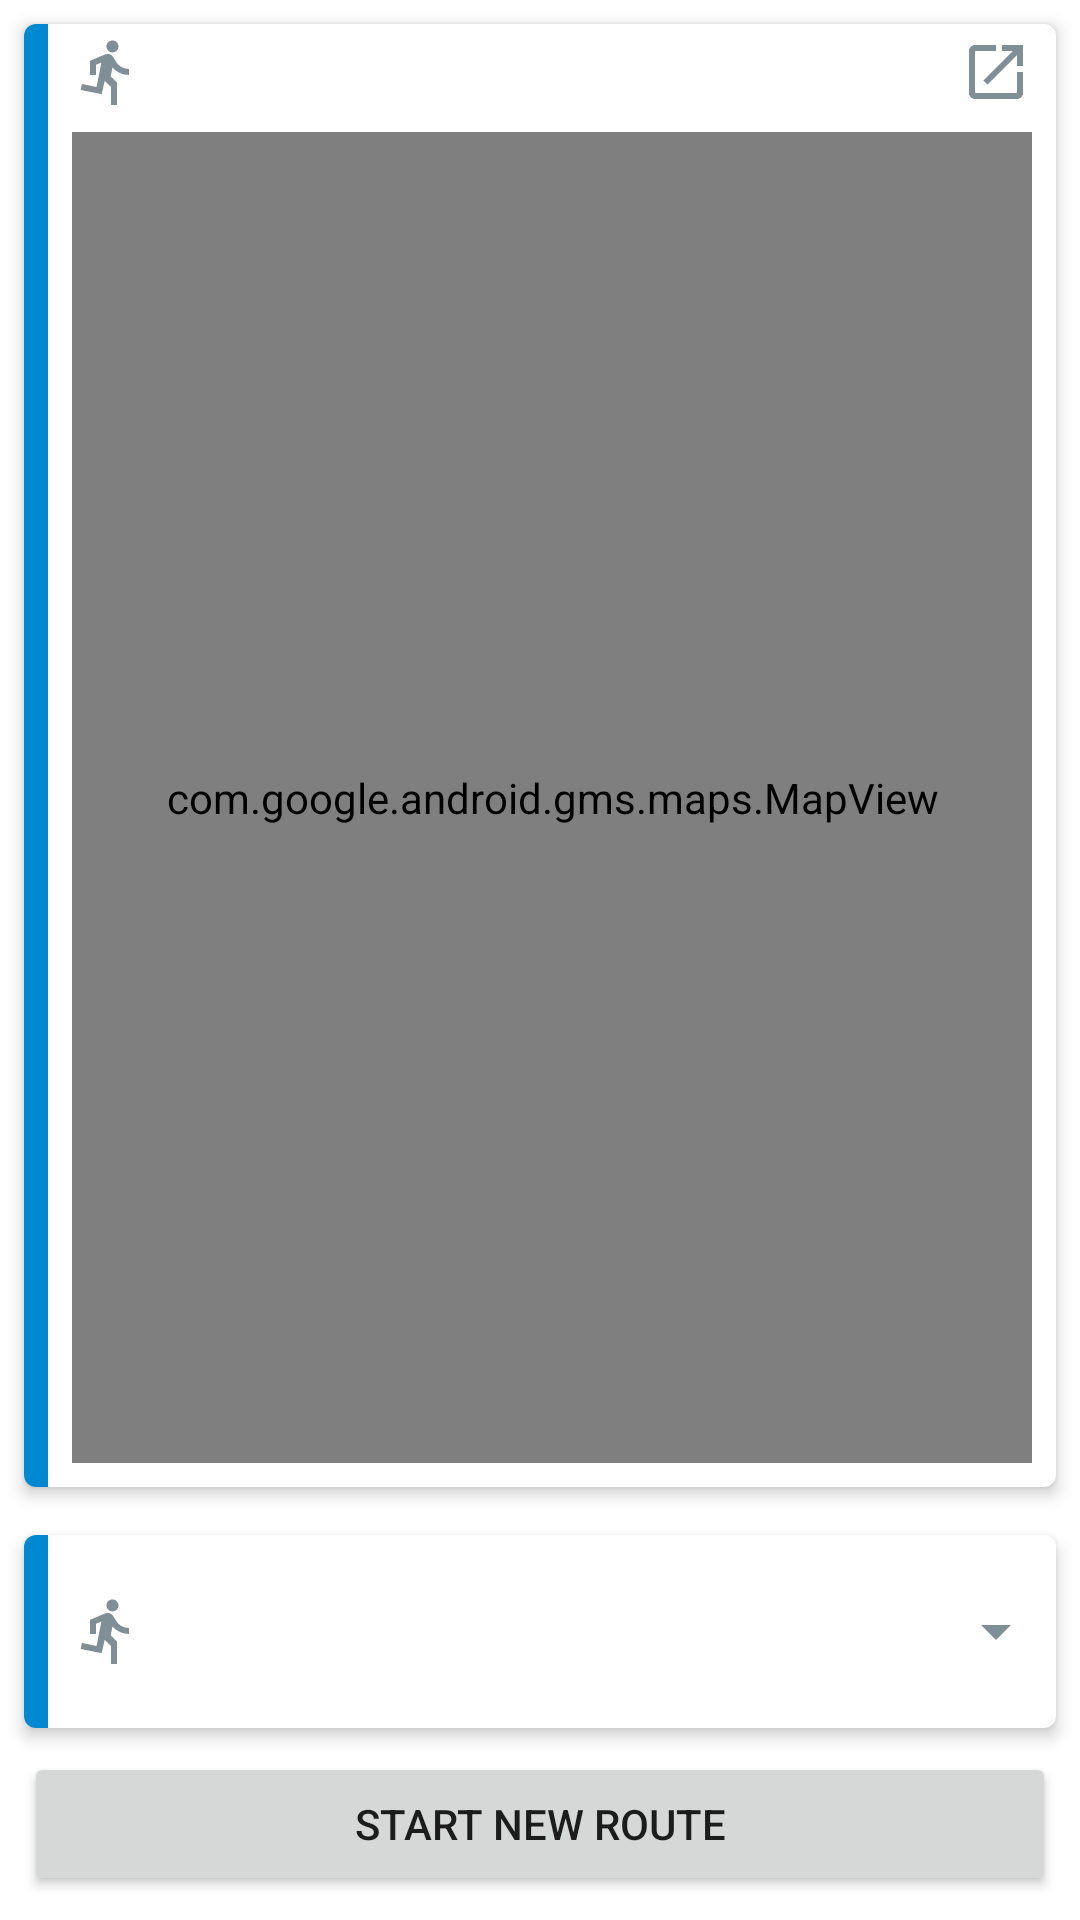

Write the Android layout XML for this screen, with the resource values it uses.
<!-- AndroidManifest.xml: application theme AppTheme -->
<!-- res/layout/home_fragment.xml -->
<?xml version="1.0" encoding="utf-8"?>
<LinearLayout xmlns:android="http://schemas.android.com/apk/res/android"
    xmlns:app="http://schemas.android.com/apk/res-auto"
    xmlns:tools="http://schemas.android.com/tools"
    android:layout_width="match_parent"
    android:layout_height="match_parent"
    android:orientation="vertical"
    tools:context=".view.activities.MainActivity">



    <com.google.android.material.card.MaterialCardView
        android:layout_width="match_parent"
        android:layout_height="0dp"
        android:layout_weight="1"
        android:layout_margin="8dp"
        app:cardElevation="3dp"
        >

        <androidx.constraintlayout.widget.ConstraintLayout
            android:layout_width="match_parent"
            android:layout_height="match_parent">

            <View
                android:id="@+id/latestRouteProfileTag"
                android:layout_width="@dimen/profile_tag_width"
                android:layout_height="wrap_content"
                android:background="@color/primaryColor"
                app:layout_constraintBottom_toBottomOf="parent"
                app:layout_constraintStart_toStartOf="parent"
                app:layout_constraintTop_toTopOf="parent" />

            <TextView
                android:id="@+id/latestRouteProfileName"
                android:layout_width="wrap_content"
                android:layout_height="wrap_content"
                android:layout_marginStart="8dp"
                android:layout_marginLeft="8dp"
                android:layout_marginTop="4dp"
                android:drawableStart="@drawable/ic_profile_running_white_24dp"
                android:drawableLeft="@drawable/ic_profile_running_white_24dp"
                android:drawablePadding="4dp"
                android:textAllCaps="true"
                android:textSize="16sp"
                app:drawableTint="@color/secondaryTextColor"
                app:layout_constraintStart_toEndOf="@+id/latestRouteProfileTag"
                app:layout_constraintTop_toTopOf="parent"
                tools:text="@string/profile_name_running" />

            <TextView
                android:id="@+id/latestRouteStartTime"
                android:layout_width="0dp"
                android:layout_height="wrap_content"
                android:layout_marginStart="8dp"
                android:layout_marginLeft="8dp"
                android:layout_marginTop="4dp"
                android:layout_marginEnd="8dp"
                android:layout_marginRight="8dp"
                android:gravity="end"
                android:textAllCaps="true"
                android:textSize="16sp"
                app:layout_constraintEnd_toStartOf="@+id/actionOpenRouteDetail"
                app:layout_constraintStart_toEndOf="@+id/latestRouteProfileName"
                app:layout_constraintTop_toTopOf="parent"
                tools:text="24 Dec 2019 14:00" />

            <ImageView
                android:id="@+id/actionOpenRouteDetail"
                android:layout_width="wrap_content"
                android:layout_height="wrap_content"
                android:layout_marginTop="4dp"
                android:layout_marginEnd="8dp"
                android:layout_marginRight="8dp"
                android:contentDescription="@string/home_fragment_open_route_detail_action_description"
                android:src="@drawable/ic_open_in_new_white_24dp"
                android:tint="@color/secondaryTextColor"
                app:layout_constraintEnd_toEndOf="parent"
                app:layout_constraintTop_toTopOf="parent" />

            <com.google.android.gms.maps.MapView
                android:id="@+id/latestRouteMap"
                android:layout_width="0dp"
                android:layout_height="0dp"
                android:layout_marginStart="8dp"
                android:layout_marginLeft="8dp"
                android:layout_marginTop="8dp"
                android:layout_marginEnd="8dp"
                android:layout_marginRight="8dp"
                android:layout_marginBottom="8dp"
                app:layout_constraintBottom_toBottomOf="parent"
                app:layout_constraintEnd_toEndOf="parent"
                app:layout_constraintStart_toEndOf="@+id/latestRouteProfileTag"
                app:layout_constraintTop_toBottomOf="@+id/latestRouteProfileName" />
        </androidx.constraintlayout.widget.ConstraintLayout>
    </com.google.android.material.card.MaterialCardView>

    <com.google.android.material.card.MaterialCardView
        android:id="@+id/profileCardView"
        android:layout_width="match_parent"
        android:layout_height="wrap_content"
        android:layout_margin="8dp"
        android:clickable="false"
        app:cardElevation="3dp">

        <androidx.constraintlayout.widget.ConstraintLayout
            android:layout_width="match_parent"
            android:layout_height="match_parent">

            <View
                android:id="@+id/profileTag"
                android:layout_width="@dimen/profile_tag_width"
                android:layout_height="0dp"
                android:background="@color/primaryColor"
                app:layout_constraintBottom_toBottomOf="parent"
                app:layout_constraintStart_toStartOf="parent"
                app:layout_constraintTop_toTopOf="parent" />

            <TextView
                android:id="@+id/profileName"
                android:layout_width="0dp"
                android:layout_height="wrap_content"
                android:layout_marginStart="8dp"
                android:layout_marginLeft="8dp"
                android:layout_marginTop="16dp"
                android:layout_marginEnd="8dp"
                android:layout_marginRight="8dp"
                android:layout_marginBottom="16dp"
                android:drawableLeft="@drawable/ic_profile_running_white_24dp"
                android:drawableStart="@drawable/ic_profile_running_white_24dp"
                android:drawableRight="@drawable/ic_arrow_drop_down_black_24dp"
                android:drawableEnd="@drawable/ic_arrow_drop_down_black_24dp"
                android:drawablePadding="4dp"
                android:gravity="center_vertical"
                android:textAllCaps="true"
                android:textSize="24sp"
                android:textStyle="bold"
                app:drawableTint="@color/secondaryTextColor"
                app:layout_constraintBottom_toBottomOf="parent"
                app:layout_constraintEnd_toEndOf="parent"
                app:layout_constraintStart_toEndOf="@+id/profileTag"
                app:layout_constraintTop_toTopOf="parent"
                tools:text="@string/profile_name_running" />
        </androidx.constraintlayout.widget.ConstraintLayout>
    </com.google.android.material.card.MaterialCardView>

    <Button
        android:id="@+id/startTracking"
        android:layout_width="match_parent"
        android:layout_height="wrap_content"
        android:layout_marginLeft="8dp"
        android:layout_marginRight="8dp"
        android:layout_marginBottom="8dp"
        android:paddingTop="8dp"
        android:paddingBottom="8dp"
        android:text="@string/home_fragment_start_route_button"
        app:iconPadding="4dp" />

</LinearLayout>














































































<!-- resources referenced by this layout -->
<resources>
  <color name="primaryColor">#0288d1</color>
  <color name="primaryTextColor">#fafafa</color>
  <color name="secondaryTextColor">#808e95</color>
  <dimen name="profile_tag_width">8dp</dimen>
  <!-- drawable ic_arrow_drop_down_black_24dp (drawable) -->
  <vector xmlns:android="http://schemas.android.com/apk/res/android"
          android:width="24dp"
          android:height="24dp"
          android:viewportWidth="24.0"
          android:viewportHeight="24.0">
      <path
          android:fillColor="#FF000000"
          android:pathData="M7,10l5,5 5,-5z"/>
  </vector>
  <!-- drawable ic_open_in_new_white_24dp (drawable) -->
  <vector xmlns:android="http://schemas.android.com/apk/res/android"
          android:width="24dp"
          android:height="24dp"
          android:viewportWidth="24.0"
          android:viewportHeight="24.0">
      <path
          android:fillColor="#FFFFFFFF"
          android:pathData="M19,19H5V5h7V3H5c-1.11,0 -2,0.9 -2,2v14c0,1.1 0.89,2 2,2h14c1.1,0 2,-0.9 2,-2v-7h-2v7zM14,3v2h3.59l-9.83,9.83 1.41,1.41L19,6.41V10h2V3h-7z"/>
  </vector>
  <!-- drawable ic_profile_running_white_24dp (drawable) -->
  <vector xmlns:android="http://schemas.android.com/apk/res/android"
          android:width="24dp"
          android:height="24dp"
          android:viewportWidth="24.0"
          android:viewportHeight="24.0">
      <path
          android:fillColor="#FFFFFFFF"
          android:pathData="M13.49,5.48c1.1,0 2,-0.9 2,-2s-0.9,-2 -2,-2 -2,0.9 -2,2 0.9,2 2,2zM9.89,19.38l1,-4.4 2.1,2v6h2v-7.5l-2.1,-2 0.6,-3c1.3,1.5 3.3,2.5 5.5,2.5v-2c-1.9,0 -3.5,-1 -4.3,-2.4l-1,-1.6c-0.4,-0.6 -1,-1 -1.7,-1 -0.3,0 -0.5,0.1 -0.8,0.1l-5.2,2.2v4.7h2v-3.4l1.8,-0.7 -1.6,8.1 -4.9,-1 -0.4,2 7,1.4z"/>
  </vector>
  <string name="home_fragment_open_route_detail_action_description">Open route detail</string>
  <string name="home_fragment_start_route_button">Start New Route</string>
  <string name="profile_name_running">Running</string>
</resources>
